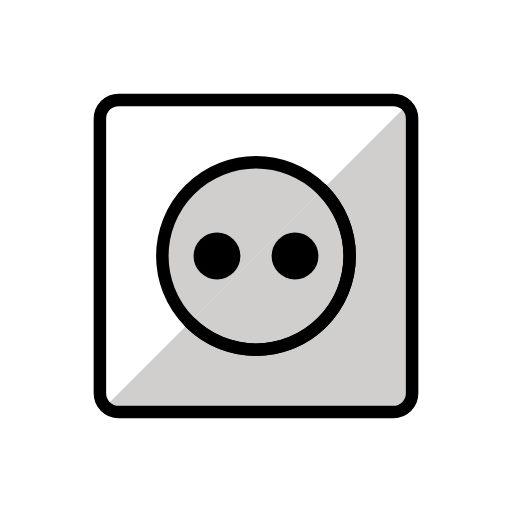
t = 0.00 s
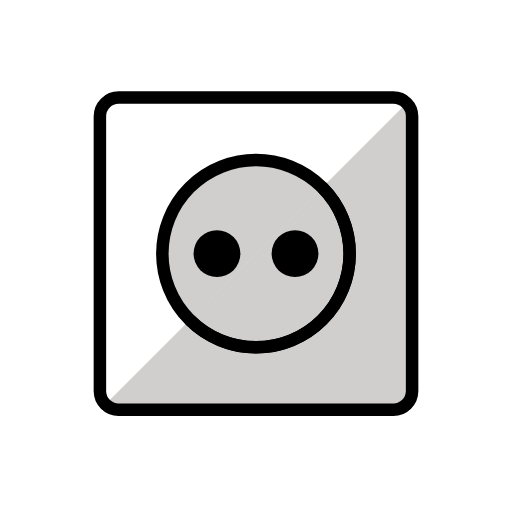
t = 0.48 s
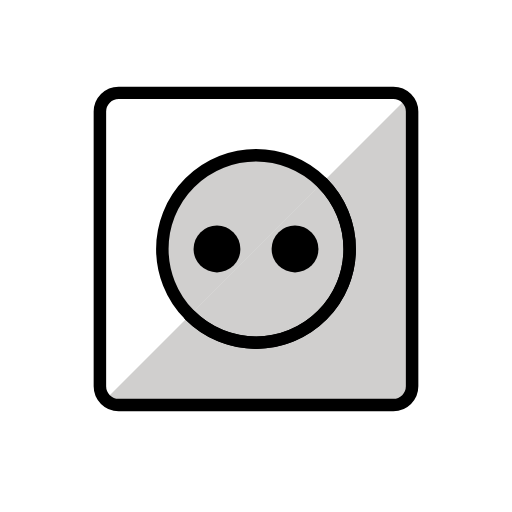
t = 1.43 s
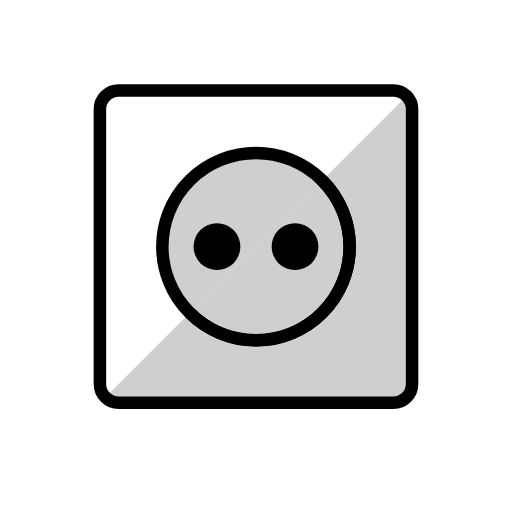
t = 1.90 s
t = 2.38 s: frame unchanged from t = 1.43 s, image omitted
t = 3.33 s: frame unchanged from t = 0.48 s, image omitted

The animated SVG that drew these frames (rendered in a browser with its animation timeline set to each time). Animation: 1 SMIL element (animateTransform=1); one cycle of 3.80 s, repeats indefinitely.

<?xml version='1.0' encoding='utf-8'?>
<svg xmlns="http://www.w3.org/2000/svg" id="emoji" viewBox="-5 -5 82 82" width="200" height="200" role="img">
  <title>OpenMoji: outlet</title><g><g id="color">
    <path fill="#FFFFFF" stroke="none" d="M57.0411,61.0669H14.8659c-2.1608,0-3.9124-1.7516-3.9124-3.9124V14.9793 c0-2.1608,1.7516-3.9124,3.9124-3.9124h42.1752c2.1608,0,3.9124,1.7516,3.9124,3.9124v42.1752 C60.9535,59.3153,59.2019,61.0669,57.0411,61.0669z" />
    <path fill="#D0CFCE" stroke="none" d="M12.1023,59.9056C12.7806,60.5819,13.7165,61,14.75,61h42.5c2.0711,0,3.75-1.6789,3.75-3.75v-42.5 c0-1.0365-0.4206-1.9749-1.1003-2.6536L12.1023,59.9056z" />
    <path fill="#D0CFCE" stroke="none" d="M25.4014,46.6146C22.6822,43.8995,21,40.1462,21,36v0c0-8.2843,6.7157-15,15-15h0 c4.1411,0,7.8903,1.6781,10.6046,4.3914L25.4014,46.6146z" />
    <path fill="#D0CFCE" stroke="none" stroke-linecap="round" stroke-linejoin="round" stroke-miterlimit="10" stroke-width="2" d="M46.6046,25.3914C49.3203,28.106,51,31.8568,51,36v0c0,8.2843-6.7157,15-15,15h0c-4.1381,0-7.8848-1.6757-10.5986-4.3854" />
  </g>
  <g id="hair" />
  <g id="skin" />
  <g id="skin-shadow" />
  <g id="line">
    <path fill="none" stroke="#000000" stroke-linecap="round" stroke-linejoin="round" stroke-miterlimit="10" stroke-width="2" d="M58,61H14c-1.6569,0-3-1.3431-3-3V14c0-1.6569,1.3431-3,3-3h44c1.6569,0,3,1.3431,3,3v44C61,59.6569,59.6569,61,58,61z" />
    <path fill="none" stroke="#000000" stroke-linecap="round" stroke-linejoin="round" stroke-miterlimit="10" stroke-width="2" d="M46.6046,25.3914C49.3203,28.106,51,31.8568,51,36v0c0,8.2843-6.7157,15-15,15h0c-4.1381,0-7.8848-1.6757-10.5986-4.3854" />
    <circle cx="29.75" cy="36" r="3.75" fill="#000000" stroke="none" />
    <circle cx="42.25" cy="36" r="3.75" fill="#000000" stroke="none" />
    <circle cx="36" cy="36" r="15" fill="none" stroke="#000000" stroke-linecap="round" stroke-linejoin="round" stroke-miterlimit="10" stroke-width="2" />
  </g>
<animateTransform attributeName="transform" type="translate" values="0 0;0 -1.5;0 0" dur="3.8s" repeatCount="indefinite" /></g></svg>
